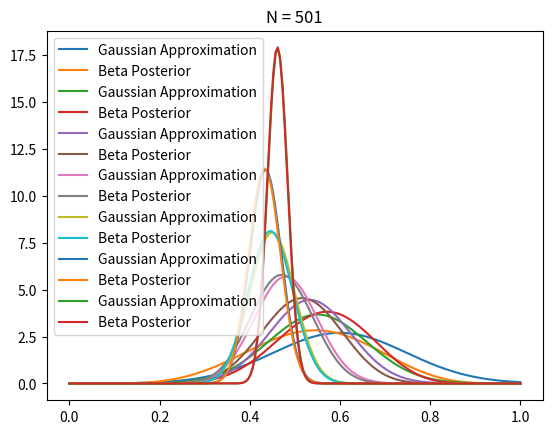

Recreate this plot in Python.
# This is a script that shows the traditional Confidence Interval and Posterior estimation.
# We can find out that as our sample increases, finally the two will be pretty smiliar.
import matplotlib.pyplot as plt
import numpy as np
from scipy.stats import beta, norm

T = 501  # Number of coin tosses
true_ctr = 0.5  # True click through rate
a, b = 1, 1  # beta priors
plot_indices = (10, 20, 30, 50, 100, 200, 500)
data = np.empty(T)

for i in range(T):
    x = 1 if np.random.random() < true_ctr else 0
    data[i] = x
    # update a and b
    a += x
    b += 1 - x

    if i in plot_indices:
        # maximum likelihood estimate of ctr
        p = data[:i].mean()
        n = i + 1 # number of samples collected so far
        std = np.sqrt(p*(1-p)/n)
        
        # gaussian
        x = np.linspace(0, 1, 200)
        g = norm.pdf(x, loc=p, scale=std)
        plt.plot(x, g, label='Gaussian Approximation')

        # beta
        posterior = beta.pdf(x, a=a, b=b)
        plt.plot(x, posterior, label='Beta Posterior')
        plt.legend()
        plt.title("N = %s" % n)
        plt.show()
